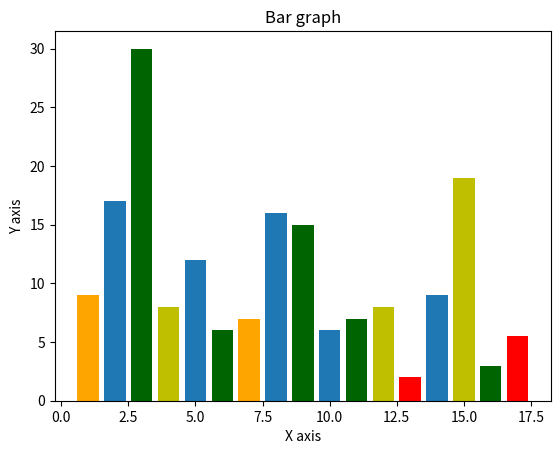

Generate this figure with matplotlib:
from matplotlib import pyplot as plt
x =  [2,5,8,10,14]
y =  [17,12,16,6,9]
x2 =  [3,6,9,11,16]
y2 =  [30,6,15,7,3]
x3 =  [1,7]
y3 =  [9,7]
x4 = [4,12,15]
y4 = [8,8,19]
x5 = [13,17]
y5 = [2,5.5]
plt.bar(x, y, align =  'center')
plt.bar(x2, y2, color =  'darkgreen', align =  'center')
plt.bar(x3, y3, color =  'orange', align =  'center')
plt.bar(x4, y4, color =  'y', align =  'center')
plt.bar(x5, y5, color =  'red', align =  'center')
plt.title('Bar graph')
plt.ylabel('Y axis')
plt.xlabel('X axis')
plt.show()